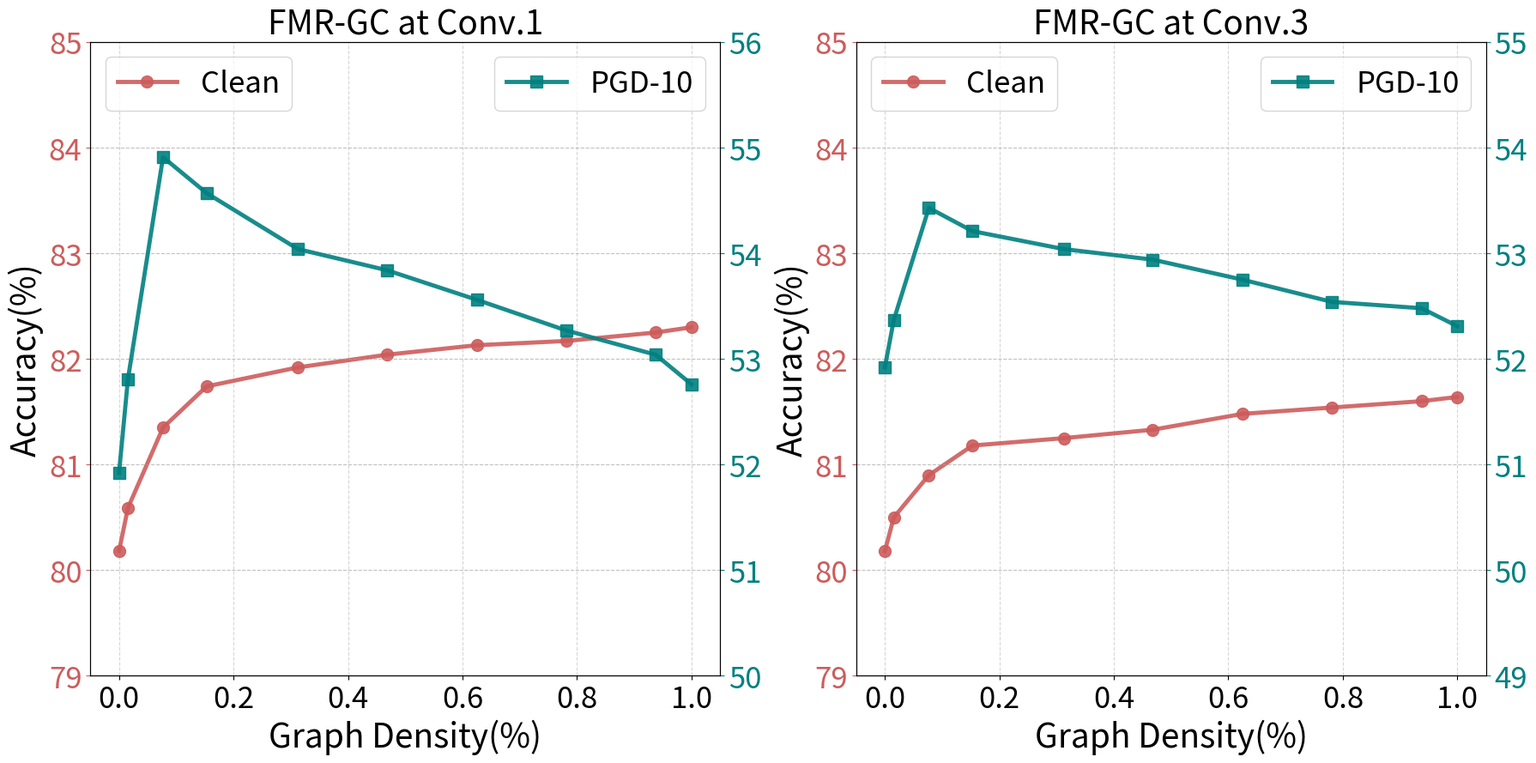

This figure's Python source: (Note: this script raises an exception after producing the figure.)
import os
os.environ["KMP_DUPLICATE_LIB_OK"] = "TRUE"

import matplotlib.pyplot as plt
import numpy as np

lamda = [0, 0.015625, 0.0769, 0.153, 0.3125, 0.468, 0.625, 0.781, 0.9375, 1.0]
lamda_clean = [80.18, 80.59, 81.35, 81.74, 81.92, 82.04, 82.13, 82.17, 82.25, 82.30]
lamda_PGD = [51.92, 52.81, 54.91, 54.57, 54.04, 53.84, 53.56, 53.27, 53.04, 52.76]

beta = [0, 0.015625, 0.0769, 0.153, 0.3125, 0.468, 0.625, 0.781, 0.9375, 1.0]
beta_clean = [80.18, 80.50, 80.90, 81.18, 81.25, 81.33, 81.48, 81.54, 81.60, 81.64]
beta_PGD = [51.92, 52.37, 53.43, 53.21, 53.04, 52.94, 52.75, 52.54, 52.48, 52.31]

fig, (ax1,ax3) = plt.subplots(1, 2, figsize=(18,9))
# ($\lambda$)
ax1.plot(lamda, lamda_clean, label='Clean',linewidth=3.5, marker='o', alpha=0.9,markersize=10, color='indianred')
ax1.set_xlabel('Graph Density(%)', fontsize=28)
ax1.set_ylabel('Accuracy(%)', fontsize=28)
ax1.tick_params(axis='y', labelsize=25, colors='indianred')
ax1.set_title('FMR-GC at Conv.1', fontsize=28)

ax2 = ax1.twinx()
ax2.plot(lamda, lamda_PGD, label='PGD-10', linewidth=3.5, marker='s', alpha=0.9,markersize=10,color='teal')
# ax2.set_ylabel('Robust Accuracy(%)', fontsize=28)
ax2.tick_params(axis='y', labelsize=25, colors='teal')

# ,color='seagreen',color='darkgoldenrod'
ax3.plot(beta, beta_clean, label='Clean', linewidth=3.5, marker='o', alpha=0.9,markersize=10, color='indianred')
ax3.set_xlabel('Graph Density(%)', fontsize=28)
ax3.set_ylabel('Accuracy(%)', fontsize=28)
ax3.set_title('FMR-GC at Conv.3', fontsize=28)
ax3.tick_params(axis='y', labelsize=25, colors='indianred')
# r'PGD-10 ($\beta$)'
ax4 = ax3.twinx()
ax4.plot(beta, beta_PGD, label='PGD-10', linewidth=3.5, marker='s', alpha=0.9,markersize=10, color='teal')
# ax4.set_ylabel('Robust Accuracy(%)', fontsize=28)
ax4.tick_params(axis='y', labelsize=25,colors='teal')

ax1.tick_params(axis='x', labelsize=25)
ax3.tick_params(axis='x', labelsize=25)
ax1.set_ylim([79,85])
ax2.set_ylim([50,56])
ax3.set_ylim([79,85])
ax4.set_ylim([49,55])
ax1.grid(True, linestyle='--', alpha=0.5)
ax2.grid(True, linestyle='--', alpha=0.5)
ax1.legend(loc='upper left', fontsize=25)
ax2.legend(loc='upper right',fontsize=25)
ax3.grid(True, linestyle='--', alpha=0.5)
ax4.grid(True, linestyle='--', alpha=0.5)
ax3.legend(loc='upper left', fontsize=25)
ax4.legend(loc='upper right',fontsize=25)
fig.tight_layout()
plt.savefig(os.path.join('./plot/parameter.pdf'), format='pdf')
plt.show()
